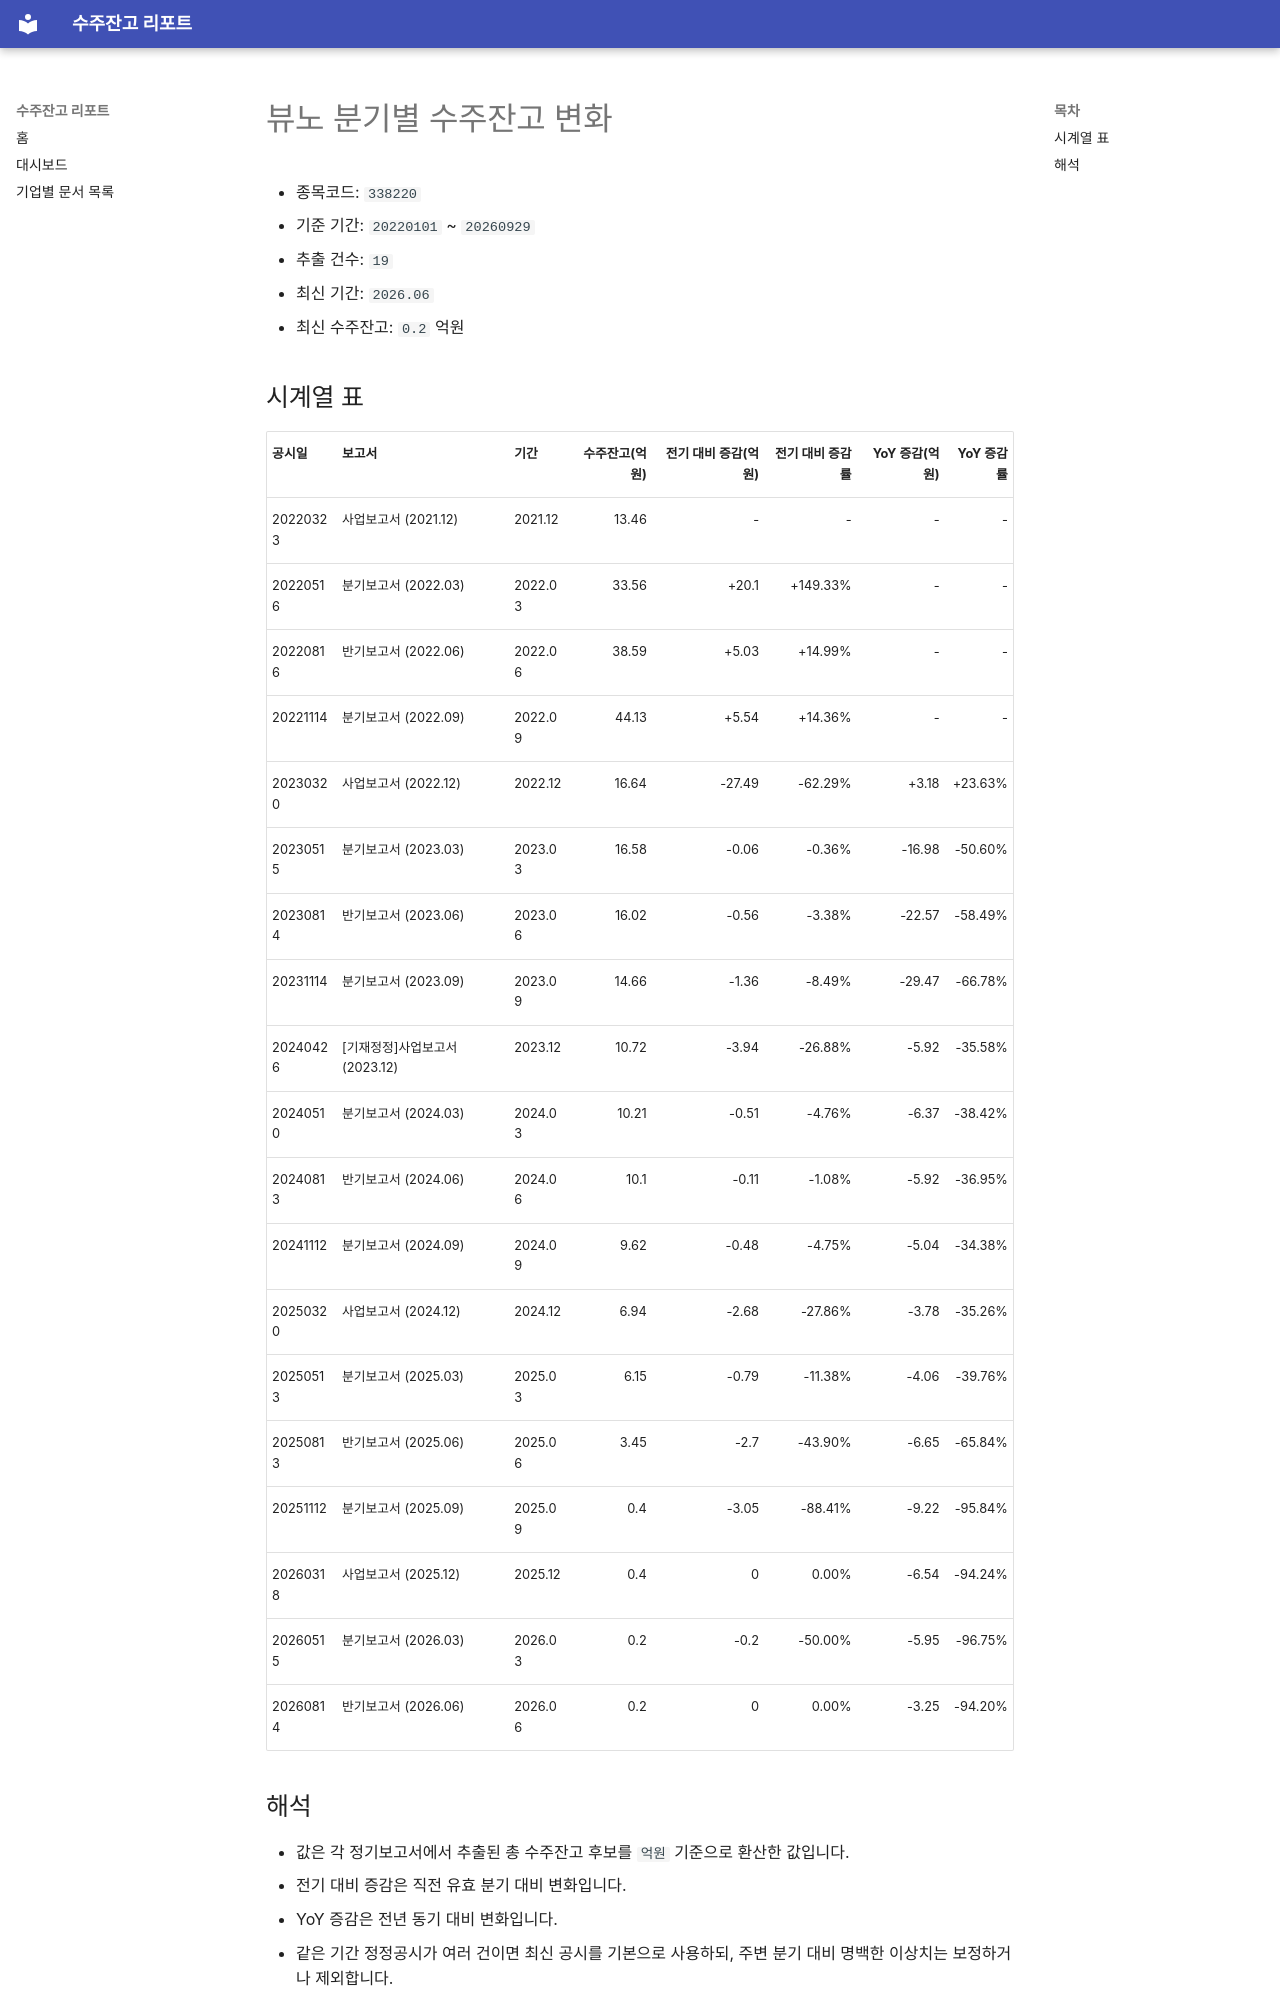

repository: agent-jaden/order-backlog-dashboard · page: companies/뷰노_수주잔고(338220)/index.html · generator: mkdocs

# 뷰노 분기별 수주잔고 변화

- 종목코드: `338220`
- 기준 기간: `20220101` ~ `20260929`
- 추출 건수: `19`
- 최신 기간: `2026.06`
- 최신 수주잔고: `0.2` 억원

## 시계열 표

| 공시일 | 보고서 | 기간 | 수주잔고(억원) | 전기 대비 증감(억원) | 전기 대비 증감률 | YoY 증감(억원) | YoY 증감률 |
| --- | --- | --- | ---: | ---: | ---: | ---: | ---: |
| 20220323 | 사업보고서 (2021.12) | 2021.12 | 13.46 | - | - | - | - |
| 20220516 | 분기보고서 (2022.03) | 2022.03 | 33.56 | +20.1 | +149.33% | - | - |
| 20220816 | 반기보고서 (2022.06) | 2022.06 | 38.59 | +5.03 | +14.99% | - | - |
| 20221114 | 분기보고서 (2022.09) | 2022.09 | 44.13 | +5.54 | +14.36% | - | - |
| 20230320 | 사업보고서 (2022.12) | 2022.12 | 16.64 | -27.49 | -62.29% | +3.18 | +23.63% |
| 20230515 | 분기보고서 (2023.03) | 2023.03 | 16.58 | -0.06 | -0.36% | -16.98 | -50.60% |
| 20230814 | 반기보고서 (2023.06) | 2023.06 | 16.02 | -0.56 | -3.38% | -22.57 | -58.49% |
| 20231114 | 분기보고서 (2023.09) | 2023.09 | 14.66 | -1.36 | -8.49% | -29.47 | -66.78% |
| 20240426 | [기재정정]사업보고서 (2023.12) | 2023.12 | 10.72 | -3.94 | -26.88% | -5.92 | -35.58% |
| 20240510 | 분기보고서 (2024.03) | 2024.03 | 10.21 | -0.51 | -4.76% | -6.37 | -38.42% |
| 20240813 | 반기보고서 (2024.06) | 2024.06 | 10.1 | -0.11 | -1.08% | -5.92 | -36.95% |
| 20241112 | 분기보고서 (2024.09) | 2024.09 | 9.62 | -0.48 | -4.75% | -5.04 | -34.38% |
| 20250320 | 사업보고서 (2024.12) | 2024.12 | 6.94 | -2.68 | -27.86% | -3.78 | -35.26% |
| 20250513 | 분기보고서 (2025.03) | 2025.03 | 6.15 | -0.79 | -11.38% | -4.06 | -39.76% |
| 20250813 | 반기보고서 (2025.06) | 2025.06 | 3.45 | -2.7 | -43.90% | -6.65 | -65.84% |
| 20251112 | 분기보고서 (2025.09) | 2025.09 | 0.4 | -3.05 | -88.41% | -9.22 | -95.84% |
| 20260318 | 사업보고서 (2025.12) | 2025.12 | 0.4 | 0 | 0.00% | -6.54 | -94.24% |
| 20260515 | 분기보고서 (2026.03) | 2026.03 | 0.2 | -0.2 | -50.00% | -5.95 | -96.75% |
| 20260814 | 반기보고서 (2026.06) | 2026.06 | 0.2 | 0 | 0.00% | -3.25 | -94.20% |
